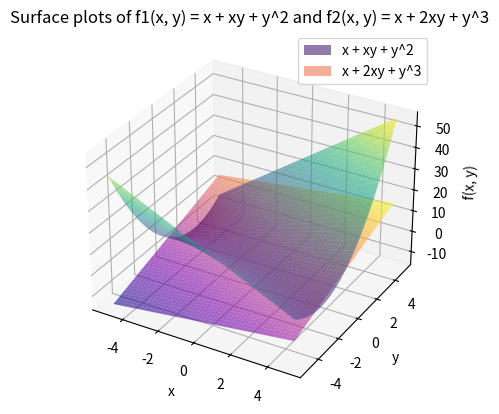

Generate this figure with matplotlib:
import matplotlib.pyplot as plt
import numpy as np


# Define the first function
def f1(x, y):
    return x + x * y + y**2


# Define the second function
def f2(x, y):
    return x + 2 * y


if __name__ == "__main__":
    # Generate x and y values
    x = np.linspace(-5, 5, 100)
    y = np.linspace(-5, 5, 100)
    x, y = np.meshgrid(x, y)

    # Compute z values for both functions
    z1 = f1(x, y)
    z2 = f2(x, y)

    # Create the plot
    fig = plt.figure()
    ax = fig.add_subplot(111, projection="3d")

    # Plot the first function
    surface1 = ax.plot_surface(
        x, y, z1, cmap="viridis", alpha=0.6, label="x + xy + y^2"
    )
    # surface1._edgecolors2d = surface1._edgecolor3d
    # surface1._facecolors2d = surface1._facecolor3d

    # Plot the second function
    surface2 = ax.plot_surface(
        x, y, z2, cmap="plasma", alpha=0.6, label="x + 2xy + y^3"
    )
    # surface2._edgecolors2d = surface2._edgecolor3d
    # surface2._facecolors2d = surface2._facecolor3d

    # Add titles and labels
    ax.set_title(
        "Surface plots of f1(x, y) = x + xy + y^2 and f2(x, y) = x + 2xy + y^3"
    )
    ax.set_xlabel("x")
    ax.set_ylabel("y")
    ax.set_zlabel("f(x, y)")

    # Add legend
    ax.legend()

    # Show the plot
    plt.show()
